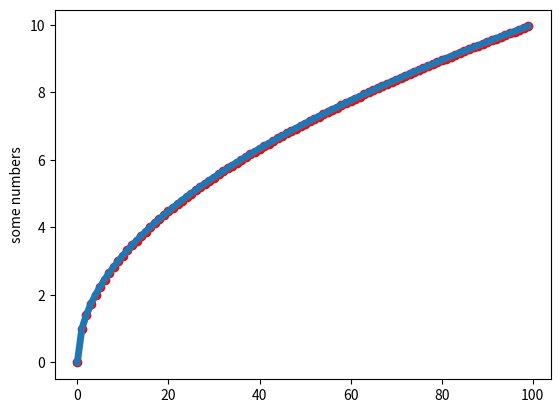

Generate this figure with matplotlib:
import matplotlib
from matplotlib import pyplot as plt
import numpy as np
x=np.arange(100)
y=x**(1/2)
fig=plt.figure()
plt.plot(x,y,'ro')
plt.ylabel('some numbers')
plt.plot(x,y,linewidth=5.0)
plt.show()

